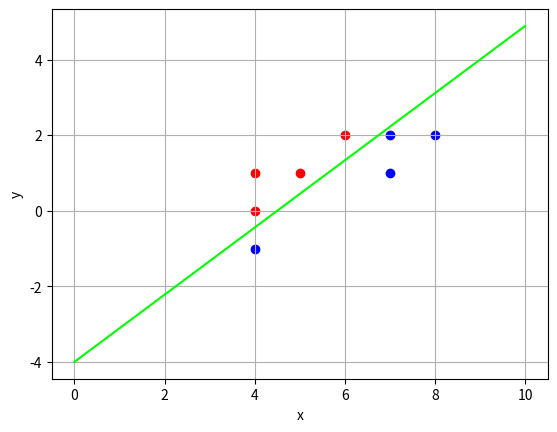

This chart was generated by the following Python code:
#!/usr/bin/env python3
# -*- coding: utf-8 -*-
"""
Created on Mon Jul 29 15:38:18 2019

@author: akitakazuki

感性情報処理　判別分析

"""

import numpy as np
import numpy.linalg as LA
import matplotlib.pyplot as plt
from mpl_toolkits.mplot3d import Axes3D


####################################
# 散布図と回帰平面を3Dで描画する関数
# x,y,z: プロットするデータ
# xlabel : x軸のラベル
# ylabel : y軸のラベル
# zlabel : z軸のラベル
# lx,ly,lz: 平面のデータ    
####################################
def drawScatter2(x1,x2,y1,y2,xlabel,ylabel,lx,ly):     
    plt.clf();

    plt.xlabel(xlabel)
    plt.ylabel(ylabel)
    plt.grid(True)
    
    plt.scatter(x1,x2, color = (1,0,0))
    plt.scatter(y1,y2, color = (0,0,1))
    
    plt.plot(lx, ly, color = (0,1,0))
    #plt.savefig("lecture6.png")
    plt.show()
    
#####################################

"""
data = np.array([["健常者",50,15.5,-0.516,"患者"],
                ["健常者",69,18.4,2.809,"健常者"],
                ["健常者",93,26.4,5.561,"健常者"],
                ["健常者",76,22.9,2.888,"健常者"],
                ["健常者",88,18.6,7.037,"健常者"],
                ["患者",43,16.9,-2.566,"患者"],
                ["患者",56,21.6,-1.197,"患者"],
                ["患者",38,12.2,-2.126,"患者"],
                ["患者",21,16.0,-7.237,"患者"],
                ["患者",25,10.5,-4.496,"患者"]])
"""

"""
data = np.array([[50,15.5,-0.516],
                [69,18.4,2.809],
                [93,26.4,5.561],
                [76,22.9,2.888,],
                [88,18.6,7.037],
                [43,16.9,-2.566],
                [56,21.6,-1.197],
                [38,12.2,-2.126],
                [21,16.0,-7.237],
                [25,10.5,-4.496]])
    """

data = np.array([[4,0],
                [6,2],
                [5,1],
                [4,1],
                [4,-1],
                [7,1],
                [8,2],
                [7,2]])
    
data1 = data[0:4,:2]
data2 = data[4:,:2]

n1 = data1.shape[0]
n2 = data2.shape[0] 

m1 = np.mean(data1, axis = 0)
m2 = np.mean(data2, axis = 0)

v1 = np.cov(data1,rowvar=False) * (n1-1)
v2 = np.cov(data2,rowvar=False) * (n2-1)

v = (v1+v2)/(n1+n2-2)

print("v\n",v)

v_1 = np.linalg.inv(v)

k = m1-m2
a = np.dot(k,v_1)
ma = (m1+m2)/2
b = np.dot(a,-ma)
lx = np.linspace(0,10,10)
ly = (-a[0] * lx - b) / a[1]
print("a = ",a)
drawScatter2(data1[:,0],data1[:,1],data2[:,0],data2[:,1],"x","y",lx,ly)

DE = np.dot(a,ma)

"""
data = np.array([[50,15.5],
                 [69,18.4],
                 [93,26.4],
                 [76,22.9],
                 [88,18.6],
                 [43,16.9],
                 [56,21.6],
                 [38,12.2],
                 [21,16.0],
                 [25,10.5]])
data1 = data[0:5,:]
data2 = data[5:,:]    
print("data1:\n",data1)
print("data2:\n",data2)
print("\n")

data1_mean = data1.mean(axis=0)
data2_mean = data2.mean(axis=0)
print("data1の平均:",data1_mean)
print("data2の平均:",data2_mean)
print("\n")

#data1について
S1_11 = 0
S1_22 = 0
S1_12 = 0
for i in range(0,data1.shape[0]):
    S1_11 += (data1[i][0]-data1_mean[0])**2
    S1_22 += (data1[i][1]-data1_mean[1])**2
    S1_12 += (data1[i][0]-data1_mean[0])*(data1[i][1]-data1_mean[1])
print("S1_11:",S1_11)
print("S1_22:",S1_22)
print("S1_12:",S1_12)
print("\n")

#data2について
S2_11 = 0
S2_22 = 0
S2_12 = 0
for i in range(0,data2.shape[0]):
    S2_11 += (data2[i][0]-data2_mean[0])**2
    S2_22 += (data2[i][1]-data2_mean[1])**2
    S2_12 += (data2[i][0]-data2_mean[0])*(data2[i][1]-data2_mean[1])
print("S2_11:",S2_11)
print("S2_22:",S2_22)
print("S2_12:",S2_12)
print("\n")

#dataの平均の平均
μ1 = (data1_mean[0]+data2_mean[0])/2
μ2 = (data1_mean[1]+data2_mean[1])/2
print("μ1:",μ1)
print("μ2:",μ2)
print("\n")

ρ11 = (S1_11+S2_11)/((data1.shape[0]-1)+(data2.shape[0]-1))
ρ22 = (S1_22+S2_22)/((data1.shape[0]-1)+(data2.shape[0]-1))
ρ12 = (S1_12+S2_12)/((data1.shape[0]-1)+(data2.shape[0]-1))
print("ρ11:",ρ11)
print("ρ22:",ρ22)
print("ρ12:",ρ12)
print("\n")

Σ = np.array([[ρ11,ρ12],
              [ρ12,ρ22]])
print("Σ",Σ)
print("\n")
Σ1 = np.linalg.inv(Σ)
print("Σinv",Σ1)
print("\n")

z = np.dot((data1_mean-data2_mean),Σ1)
print("z",z)

A = np.dot((data1_mean-data2_mean),Σ1)
A = np.dot(A,[[-55.9],[-17.90]])
print("A(定数部分)",A)

D = np.dot((data1_mean-data2_mean),Σ1)
D = np.dot(D,(data1_mean-data2_mean))
print("D",D)

D1 = ((data1_mean[0]-data2_mean[0])**2)/ρ11
D2 = ((data1_mean[1]-data2_mean[1])**2)/ρ22
print("D1:",D1)
print("D2:",D2)

F0_1 = (data1.shape[0]+data2.shape[0]-1-1-1)*data1.shape[0]*data2.shape[0]*(D-D1)
F0_2 = 1*((data1.shape[0]+data2.shape[0]-2)*(data1.shape[0]+data2.shape[0])+data1.shape[0]*data2.shape[0]*D1)
F0 = F0_1/F0_2
print("F0:",F0)

"""
data = np.array([[4,0],
                [6,2],
                [5,1],
                [4,1],
                [4,-1],
                [7,1],
                [8,2],
                [7,2]])
    
    
data1 = data[0:4,:]
data2 = data[4:,:]    
print("data1:\n",data1)
print("data2:\n",data2)
print("\n")

data1_mean = data1.mean(axis=0)
data2_mean = data2.mean(axis=0)
print("data1の平均:",data1_mean)
print("data2の平均:",data2_mean)
print("\n")

#data1について
S1_11 = 0
S1_22 = 0
S1_12 = 0
for i in range(0,data1.shape[0]):
    S1_11 += (data1[i][0]-data1_mean[0])**2
    S1_22 += (data1[i][1]-data1_mean[1])**2
    S1_12 += (data1[i][0]-data1_mean[0])*(data1[i][1]-data1_mean[1])
print("S1_11:",S1_11)
print("S1_22:",S1_22)
print("S1_12:",S1_12)
print("\n")

#data2について
S2_11 = 0
S2_22 = 0
S2_12 = 0
for i in range(0,data2.shape[0]):
    S2_11 += (data2[i][0]-data2_mean[0])**2
    S2_22 += (data2[i][1]-data2_mean[1])**2
    S2_12 += (data2[i][0]-data2_mean[0])*(data2[i][1]-data2_mean[1])
print("S2_11:",S2_11)
print("S2_22:",S2_22)
print("S2_12:",S2_12)
print("\n")

#dataの平均の平均
μ1 = (data1_mean[0]+data2_mean[0])/2
μ2 = (data1_mean[1]+data2_mean[1])/2
print("μ1:",μ1)
print("μ2:",μ2)
print("\n")

ρ11 = (S1_11+S2_11)/((data1.shape[0]-1)+(data2.shape[0]-1))
ρ22 = (S1_22+S2_22)/((data1.shape[0]-1)+(data2.shape[0]-1))
ρ12 = (S1_12+S2_12)/((data1.shape[0]-1)+(data2.shape[0]-1))
print("ρ11:",ρ11)
print("ρ22:",ρ22)
print("ρ12:",ρ12)
print("\n")

Σ = np.array([[ρ11,ρ12],
              [ρ12,ρ22]])
print("Σ",Σ)
print("\n")
Σ1 = np.linalg.inv(Σ)
print("Σinv",Σ1)
print("\n")

z = np.dot((data1_mean-data2_mean),Σ1)
print("z",z)

A = np.dot((data1_mean-data2_mean),Σ1)
A = np.dot(A,[[-55.9],[-17.90]])
print("A(定数部分)",A)

D = np.dot((data1_mean-data2_mean),Σ1)
D = np.dot(D,(data1_mean-data2_mean))
print("D",D)

D1 = ((data1_mean[0]-data2_mean[0])**2)/ρ11
D2 = ((data1_mean[1]-data2_mean[1])**2)/ρ22
print("D1:",D1)
print("D2:",D2)

F0_1 = (data1.shape[0]+data2.shape[0]-1-1-1)*data1.shape[0]*data2.shape[0]*(D-D1)
F0_2 = 1*((data1.shape[0]+data2.shape[0]-2)*(data1.shape[0]+data2.shape[0])+data1.shape[0]*data2.shape[0]*D1)
F0 = F0_1/F0_2
print("F0:",F0)